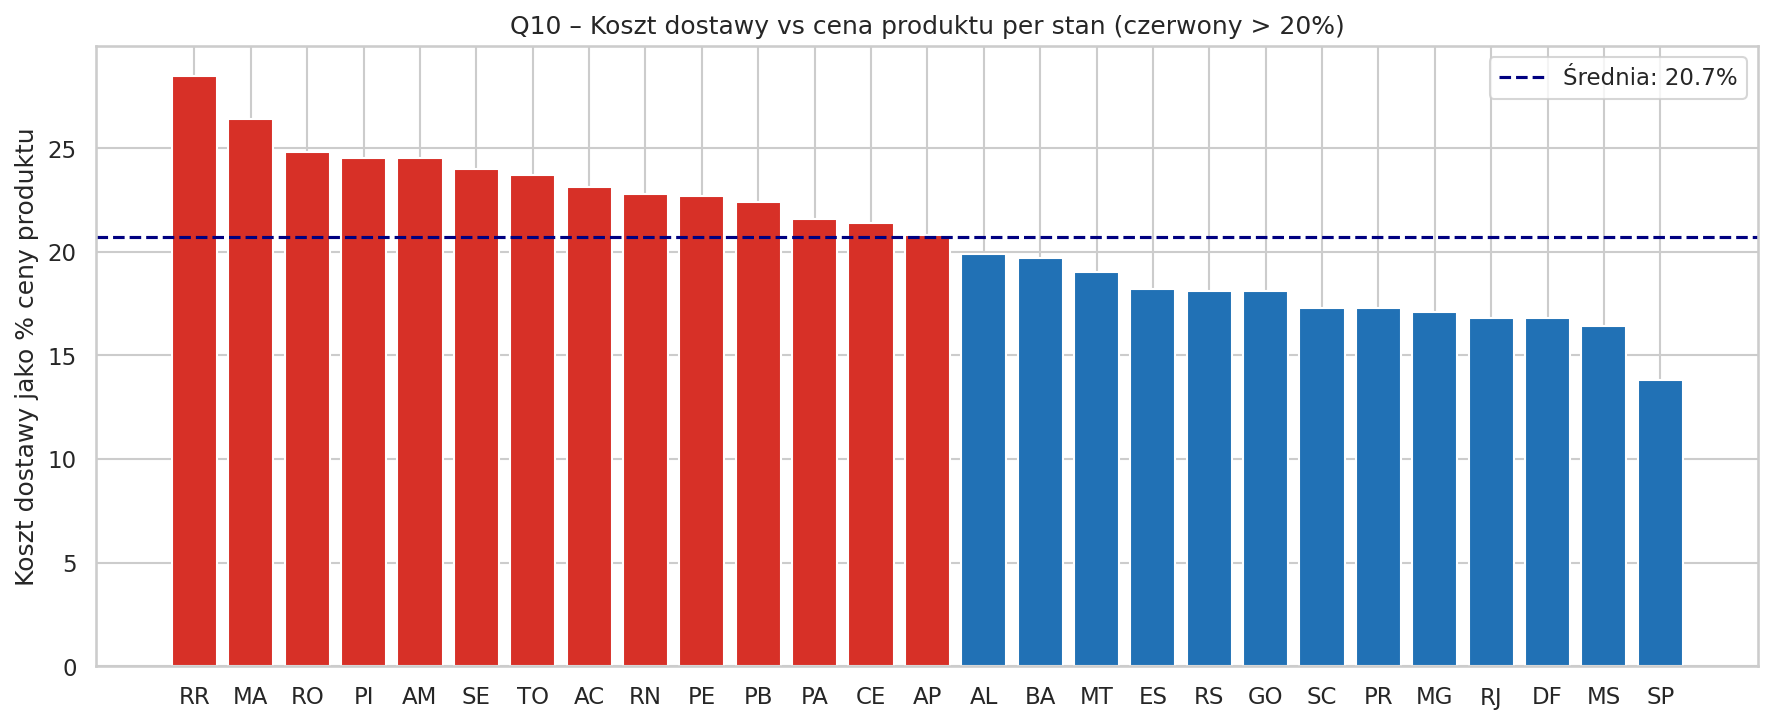

Source data for this figure (header and first rows):
stan, avg_freight, avg_cena, freight_pct
RR, 42.98, 150.6, 28.5
MA, 38.3, 145.3, 26.4
RO, 41.22, 166.2, 24.8
PI, 39.29, 160.7, 24.5
AM, 33.21, 135.5, 24.5
SE, 36.75, 153.2, 24.0
TO, 37.37, 157.8, 23.7
AC, 40.07, 173.7, 23.1
RN, 35.86, 157.3, 22.8
PE, 33.06, 145.7, 22.7
PB, 43.01, 192, 22.4
PA, 35.87, 165.8, 21.6
CE, 32.91, 154, 21.4
AP, 34.43, 165.1, 20.8
AL, 36.25, 182.1, 19.9
BA, 26.49, 134.8, 19.7
MT, 28.27, 148.6, 19.0
ES, 22.19, 121.9, 18.2
RS, 21.79, 120.4, 18.1
GO, 22.88, 126.4, 18.1
SC, 21.56, 124.8, 17.3
PR, 20.61, 119.1, 17.3
MG, 20.72, 120.9, 17.1
RJ, 21.09, 125.3, 16.8
DF, 21.09, 125.9, 16.8
MS, 23.49, 143, 16.4
SP, 15.18, 109.7, 13.8
